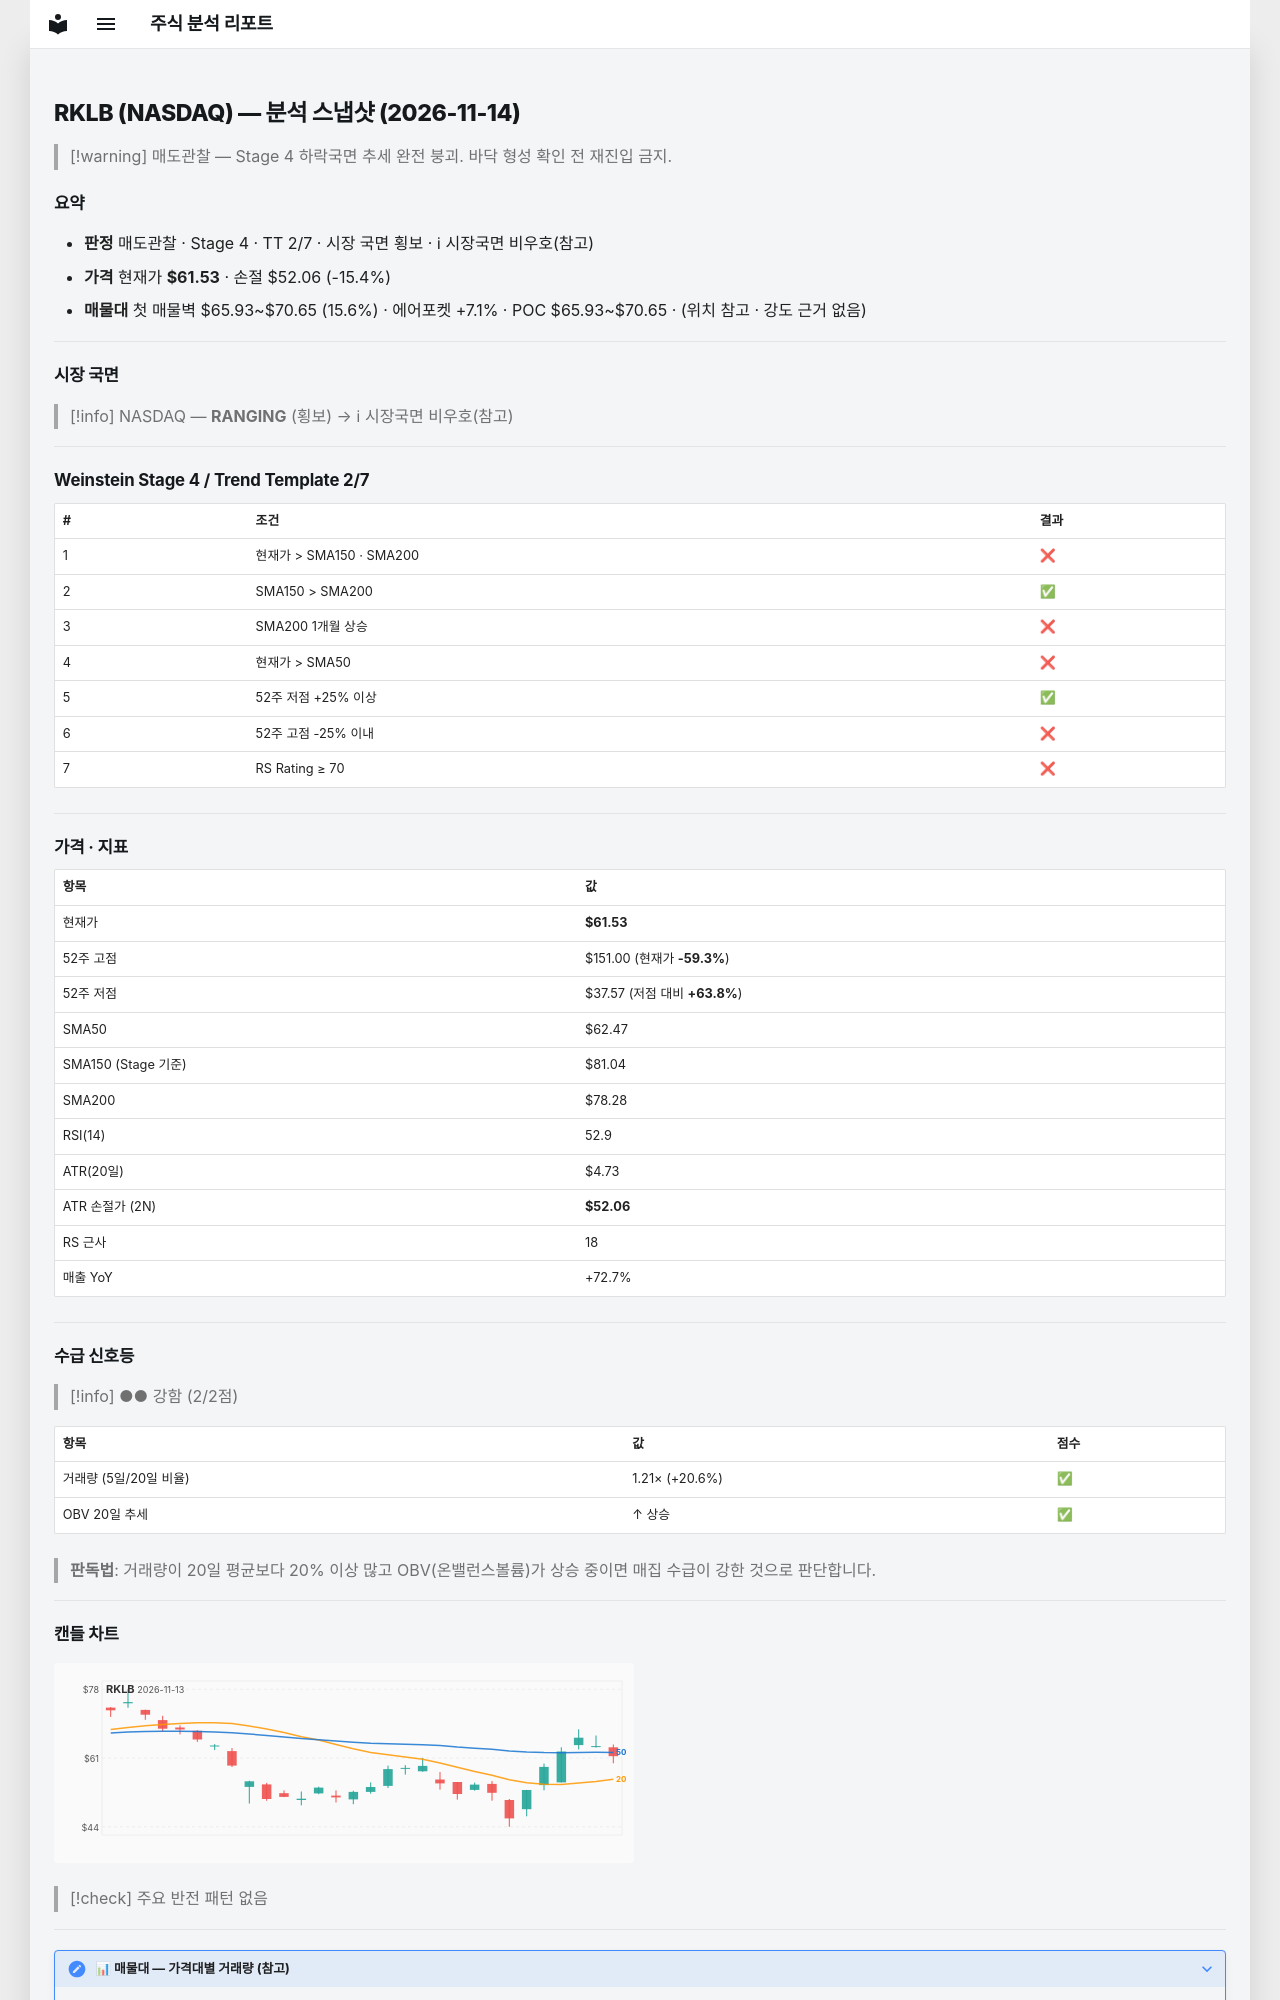

repository: soloandco/stock-reports · page: snapshots/RKLB-2026-11-14/index.html · generator: mkdocs

---
type: analysis-snapshot
title: RKLB 분석 스냅샷
ticker: RKLB
market: NASDAQ
created: 2026-11-14
updated: 2026-11-14
bar-date: 2026-11-13
verdict: 매도관찰
real-rr: 2.67
sma50-gap-pct: -1.5
weekly-position: 저항대아래
weekly-overhead-price: 86.83
weekly-overhead-pct: 41.1
stage: 4
trend-template-score: 2
tt-max: 7
ma-set: sma-50-150-200
price: 61.529998779296875
stop-price: 52.063428772032886
market-regime: RANGING
supply-demand-score: 2/2
supply-demand-label: 강함
status: tracking
tags:
  - stock-agent
  - watchlist
  - RKLB
  - analysis
related:
  - "[[analysis-template]]"
---

# RKLB (NASDAQ) — 분석 스냅샷 (2026-11-14)

> [!warning] 매도관찰 — Stage 4 하락국면
> 추세 완전 붕괴. 바닥 형성 확인 전 재진입 금지.

## 요약

- **판정** 매도관찰 · Stage 4 · TT 2/7 · 시장 국면 횡보 · ℹ 시장국면 비우호(참고)
- **가격** 현재가 **$61.53** · 손절 $52.06 (-15.4%)
- **매물대** 첫 매물벽 $65.93~$70.65 (15.6%) · 에어포켓 +7.1% · POC $65.93~$70.65 · (위치 참고 · 강도 근거 없음)

---

## 시장 국면

> [!info] NASDAQ — **RANGING** (횡보) → ℹ 시장국면 비우호(참고)

---

## Weinstein Stage 4 / Trend Template 2/7

| # | 조건 | 결과 |
|---|------|------|
| 1 | 현재가 > SMA150 · SMA200 | ❌ |
| 2 | SMA150 > SMA200 | ✅ |
| 3 | SMA200 1개월 상승 | ❌ |
| 4 | 현재가 > SMA50 | ❌ |
| 5 | 52주 저점 +25% 이상 | ✅ |
| 6 | 52주 고점 -25% 이내 | ❌ |
| 7 | RS Rating ≥ 70 | ❌ |

---

## 가격 · 지표

| 항목 | 값 |
|------|---|
| 현재가 | **$61.53** |
| 52주 고점 | $151.00 (현재가 **-59.3%**) |
| 52주 저점 | $37.57 (저점 대비 **+63.8%**) |
| SMA50 | $62.47 |
| SMA150 (Stage 기준) | $81.04 |
| SMA200 | $78.28 |
| RSI(14) | 52.9 |
| ATR(20일) | $4.73 |
| ATR 손절가 (2N) | **$52.06** |
| RS 근사 | 18 |
| 매출 YoY | +72.7% |

---
## 수급 신호등

> [!info] ●● 강함 (2/2점)

| 항목 | 값 | 점수 |
|------|------|------|
| 거래량 (5일/20일 비율) | 1.21× (+20.6%) | ✅ |
| OBV 20일 추세 | ↑ 상승 | ✅ |

> **판독법**: 거래량이 20일 평균보다 20% 이상 많고 OBV(온밸런스볼륨)가 상승 중이면 매집 수급이 강한 것으로 판단합니다.

---
